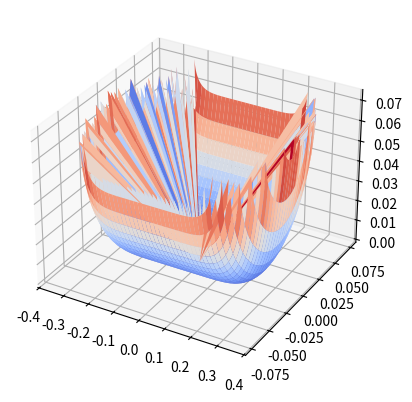

Python code for this plot:
from scipy.constants import g
import matplotlib.pyplot as plt
from matplotlib import cm
from mpl_toolkits.mplot3d import Axes3D
import numpy as np

# mvp
# D = .1
# W = .524
# L = .
# m = 1.4
# ds = .003
# cg = np.array([0, 0, .055])

# real
# D = .10
# W = .1524
# L = .58
# m = .8997
# ds = .003
# cg = np.array([0, 0, .035])

# narrow real
D = .075
W = .15
L = .7112
m = 1
ds = .002
cg = np.array([0, 0, .0170])

# D = 1
# W = 1
# L = 1
# m = 500
# ds = 0.015
# cg = np.array([0,0,.5])

X, Y, Z = np.meshgrid(np.arange(-L / 2, L / 2, ds),
                      np.arange(-W / 2, W / 2, ds),
                      np.arange(0, D, ds))


def hull(x, y):
    # return -(W**2 / 4 - y ** 2) ** .5 + W / 2
    # return D * (4 * x ** 2 / L ** 2 + 4 * y ** 2 / W ** 2)
    return - ((W / 2 - 128 * W * x ** 8 / L ** 8) ** 2 - y ** 2) ** .5 + W / 2

    # cube
    # return 0


hullMat = Z > hull(X, Y)

volume = np.sum(hullMat * ds ** 3)


def tilt(theta):
    b = intercept(theta)
    water = waterLine(theta, b, Y)
    if np.abs(theta) < np.pi / 2:
        underWater = Z < water
    else:
        underWater = Z > water
    return np.logical_and(underWater, hullMat)


def intercept(theta):
    def massDiff(b):
        if np.abs(theta) < np.pi / 2:
            underWater = Z < waterLine(theta, b, Y)
        else:
            underWater = Z > waterLine(theta, b, Y)
        hullWater = np.logical_and(underWater, hullMat)
        massWater = np.sum(hullWater) * ds ** 3 * 1000
        return np.abs(massWater - m)
    maxB = np.abs(np.tan(theta)) * W / 2 + D
    intercept = np.argmin([massDiff(b)
                           for b in np.arange(0, maxB, ds)]) * ds
    return intercept


def waterLine(theta, b, y):
    return np.tan(theta) * y + b


def cb(theta):
    '''Returns the center of bouyancy'''
    waterMat = tilt(theta)
    waterMasses = waterMat * ds ** 3 * 1000
    # plt.imshow(waterMat[18,:,:])
    # plt.imshow(hullMat[18,:,:])
    # plt.show()
    waterMass = np.sum(waterMasses)
    return np.array([np.sum(X * waterMasses) / waterMass,
                     np.sum(Y * waterMasses) / waterMass,
                     np.sum(Z * waterMasses) / waterMass])


def rightingMoment(theta):
    '''Returns the righting moment'''
    # cb = cb(theta)[1:]
    # r = (cb - cm[1:])
    # fb = np.array([0, 0, g * m])  # bouyant force
    rotation = np.reshape((np.array([1, 0, 0, 0, np.cos(
        theta), -np.sin(theta), 0, np.sin(theta), np.cos(theta)])), (3, 3))
    cbs = cb(theta)
    r = cbs - cg
    # print(cb)
    fb = np.dot(rotation, np.array([0, 0, m * g]))
    return (np.cross(r, fb)[0])
    # return [0,0,0]


# cb(0)

# def intercept(
# plt.imshow(tilt(np.pi / 3)[:, 100, :])
# plt.show()
# plt.imshow(hullMat[:, :, :])
# ax = plt.gca()
# ax.set_aspect('equal')
# plt.imshow(tilt(0)[:, 356, :])
# plt.show()
# print(np.sum((hullMat)))

# plt.rc('text', usetex=True)
# plt.rc('font', family='serif')
# angles = np.arange(0, 180, 1.1) * np.pi / 180
# ax = plt.gca()
# moments = [rightingMoment(angle) for angle in angles]
# plt.plot(np.degrees(angles), moments)
# ax.set_xlabel(r'Angle (\circ)')
# ax.set_ylabel(r'Righting Moment ($N \cdot m$)')
# plt.show()
# ax.figure.savefig('curve.png')

# print(rightingMoment(130 * np.pi / 180))

newX, newY = np.meshgrid(np.arange(-L / 2, L / 2, ds),
                      np.arange(-W / 2, W / 2, ds))

newNewX = newX * hullMat[:,:,-1]
newNewY = newY * hullMat[:,:,-1]


fig = plt.figure()
ax = fig.add_subplot(111, projection='3d')
ax.plot_surface(newNewX, newNewY, hull(newNewX, newNewY), cmap = cm.coolwarm)

ax.figure.savefig('badlyscaledbutbiggerhull.png')

plt.show()
